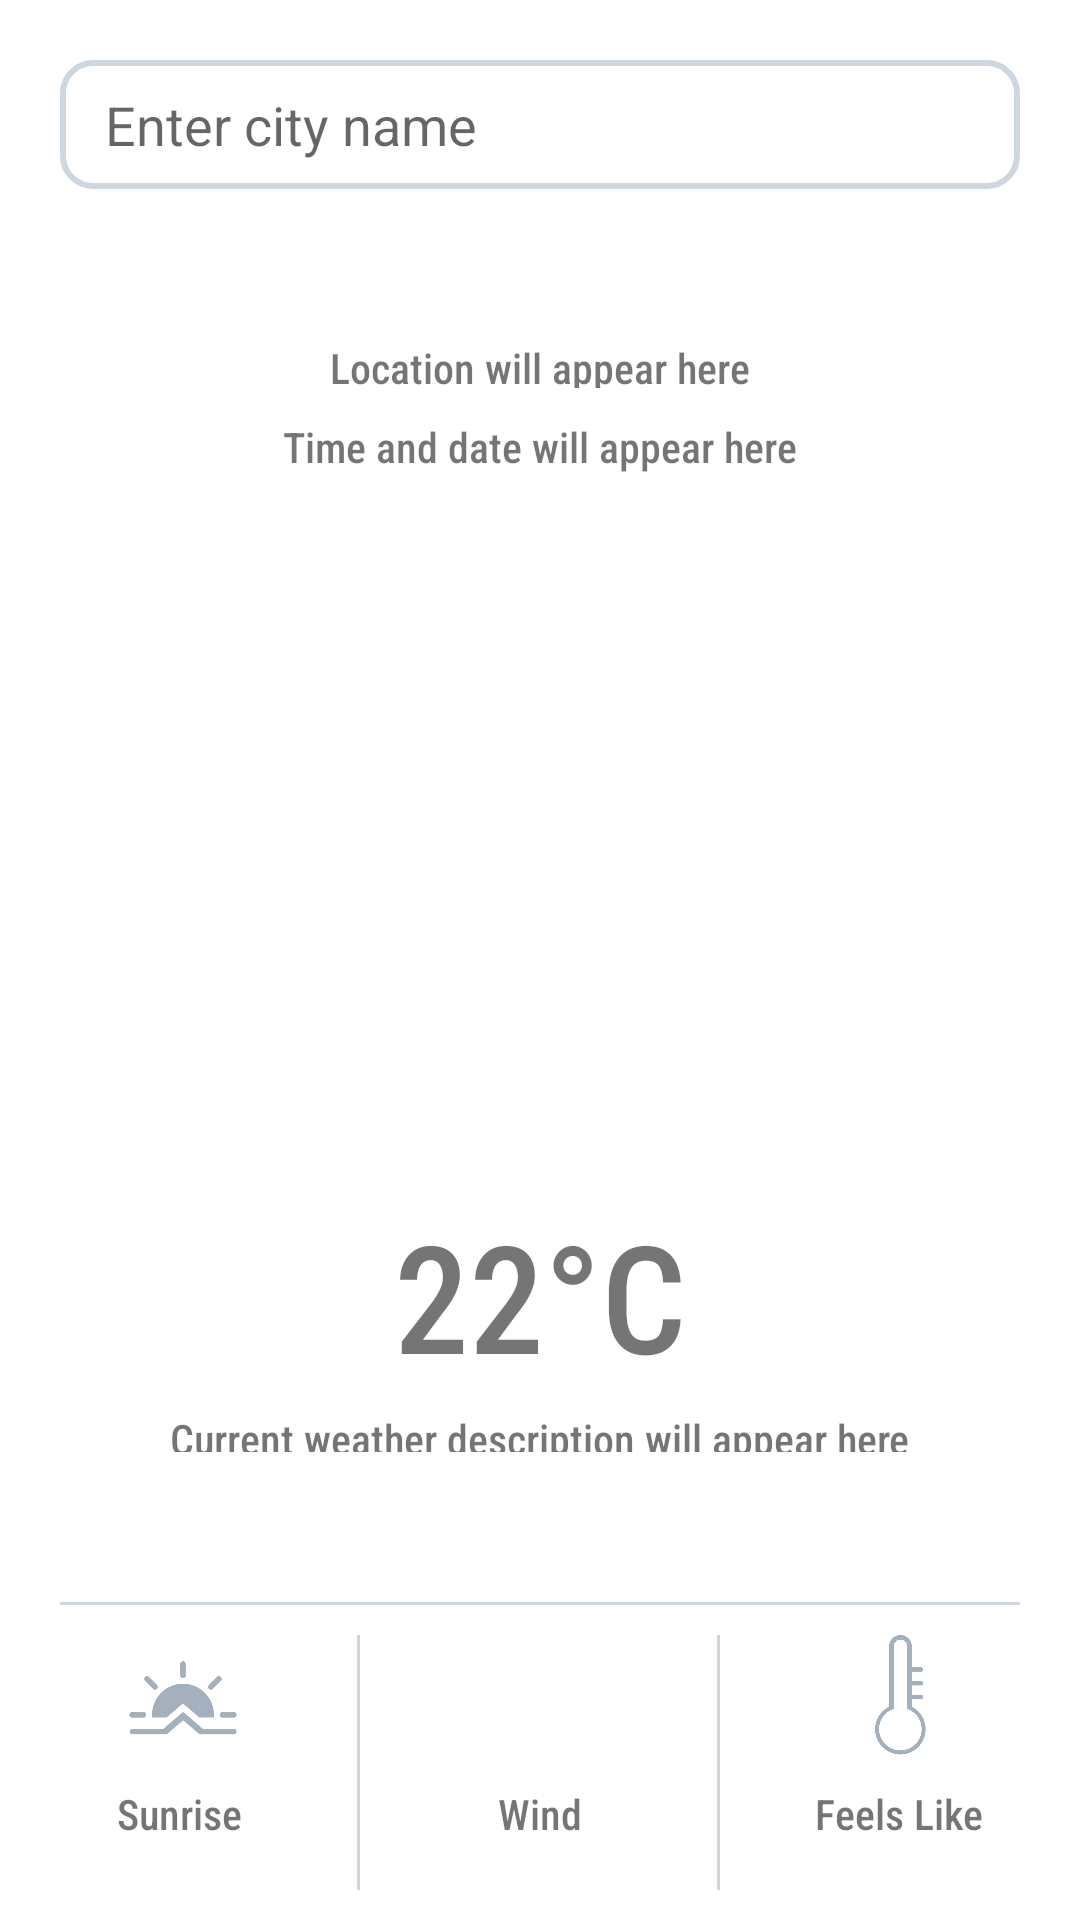

Layout XML and referenced resources for this Android screen:
<!-- AndroidManifest.xml: application theme AppTheme -->
<!-- res/layout/activity_homescreen.xml -->
<?xml version="1.0" encoding="utf-8"?>
<LinearLayout xmlns:android="http://schemas.android.com/apk/res/android"
    xmlns:app="http://schemas.android.com/apk/res-auto"
    xmlns:tools="http://schemas.android.com/tools"
    android:layout_width="match_parent"
    android:layout_height="match_parent"
    android:background="@color/colorWhite"
    android:orientation="vertical"
    android:weightSum="1"
    tools:context=".view.HomeScreen">

    <RelativeLayout
        android:layout_width="match_parent"
        android:layout_height="0dp"
        android:layout_weight="0.1"
        android:layout_marginTop="@dimen/dp_10">

        <RelativeLayout
            android:layout_width="match_parent"
            android:layout_height="@dimen/dp_50"
            android:layout_marginStart="@dimen/dp_20"
            android:layout_marginTop="@dimen/dp_10"
            android:layout_marginEnd="@dimen/dp_20"
            android:background="@drawable/edit_text_background"
            android:padding="@dimen/dp_5">

            <EditText
                android:id="@+id/etCity"
                android:layout_width="match_parent"
                android:layout_height="match_parent"
                android:background="@android:color/transparent"
                android:hint="@string/city_search_box_hint"
                app:layout_constraintBottom_toBottomOf="parent"
                app:layout_constraintEnd_toEndOf="parent"
                android:paddingStart="@dimen/dp_10"/>

            <ImageButton
                android:id="@+id/getWeaterButton"
                android:layout_width="@dimen/dp_50"
                android:layout_height="match_parent"
                android:layout_alignParentEnd="true"
                android:layout_centerVertical="true"
                android:background="@android:color/transparent"
                android:src="@drawable/ic_baseline_search_24" />

        </RelativeLayout>

    </RelativeLayout>

    <RelativeLayout
        android:layout_width="match_parent"
        android:layout_height="0dp"
        android:layout_weight="0.7"
        android:layout_marginTop="@dimen/dp_50">

        <TextView
            android:id="@+id/tvLocation"
            android:layout_width="wrap_content"
            android:layout_height="wrap_content"
            android:layout_above="@id/tvDateTime"
            android:layout_centerHorizontal="true"
            android:layout_marginBottom="@dimen/dp_10"
            android:fontFamily="sans-serif-condensed-medium"
            android:text="@string/location" />

        <TextView
            android:id="@+id/tvDateTime"
            android:layout_width="wrap_content"
            android:layout_height="wrap_content"
            android:layout_above="@id/ivWeather"
            android:layout_centerHorizontal="true"
            android:layout_marginBottom="@dimen/dp_50"
            android:fontFamily="sans-serif-condensed-medium"
            android:text="@string/time_date" />

        <ImageView
            android:id="@+id/ivWeather"
            android:layout_width="@dimen/dp_180"
            android:layout_height="@dimen/dp_180"
            android:layout_centerInParent="true"
            android:src="@drawable/sun" />

        <TextView
            android:id="@+id/tvCurrentTemperature"
            android:layout_width="wrap_content"
            android:layout_height="wrap_content"
            android:layout_below="@id/ivWeather"
            android:layout_centerHorizontal="true"
            android:fontFamily="sans-serif-condensed-medium"
            android:text="@string/demo_weather"
            android:textSize="50sp"
            android:layout_marginTop="@dimen/dp_10" />

        <TextView
            android:id="@+id/tvWeaterDescription"
            android:layout_width="wrap_content"
            android:layout_height="wrap_content"
            android:layout_below="@id/tvCurrentTemperature"
            android:layout_centerHorizontal="true"
            android:fontFamily="sans-serif-condensed-medium"
            android:text="@string/current_weather_description"
            android:layout_marginTop="@dimen/dp_5"/>

    </RelativeLayout>

    <LinearLayout
        android:layout_width="match_parent"
        android:layout_height="0dp"
        android:layout_weight="0.2"
        android:orientation="vertical"
        android:layout_marginTop="@dimen/dp_50">

        <View
            android:layout_width="match_parent"
            android:layout_height="@dimen/dp_1"
            android:layout_marginStart="@dimen/dp_20"
            android:layout_marginEnd="@dimen/dp_20"
            android:background="@color/editTextColor1" />

        <LinearLayout
            android:layout_width="match_parent"
            android:layout_height="match_parent"
            android:orientation="horizontal"
            android:weightSum="0.9">

            <RelativeLayout
                android:layout_width="0dp"
                android:layout_height="match_parent"
                android:layout_weight="0.3"
                android:orientation="horizontal">

                <ImageView
                    android:id="@+id/ivSunrise"
                    android:layout_width="@dimen/dp_60"
                    android:layout_height="@dimen/dp_60"
                    android:layout_centerHorizontal="true"
                    android:layout_alignParentTop="true"
                    android:src="@drawable/sunrise_filled"
                    android:tint="@color/iconTint"/>

                <TextView
                    android:id="@+id/tvSunrise"
                    android:layout_width="wrap_content"
                    android:layout_height="wrap_content"
                    android:layout_centerHorizontal="true"
                    android:fontFamily="sans-serif-condensed-medium"
                    android:text="@string/sunrise_textView"
                    android:layout_below="@+id/ivSunrise"/>

                <View
                    android:layout_width="1dp"
                    android:layout_height="match_parent"
                    android:layout_alignParentEnd="true"
                    android:layout_marginTop="@dimen/dp_10"
                    android:layout_marginBottom="@dimen/dp_10"
                    android:background="@color/editTextColor1" />

            </RelativeLayout>

            <RelativeLayout
                android:layout_width="0dp"
                android:layout_height="match_parent"
                android:layout_weight="0.3"
                android:orientation="horizontal">

                <ImageView
                    android:id="@+id/ivWind"
                    android:layout_width="@dimen/dp_60"
                    android:layout_height="@dimen/dp_60"
                    android:layout_alignParentTop="true"
                    android:layout_centerHorizontal="true"
                    android:src="@drawable/wind"
                    android:tint="@color/iconTint"/>

                <TextView
                    android:id="@+id/tvWind"
                    android:layout_width="wrap_content"
                    android:layout_height="wrap_content"
                    android:layout_centerHorizontal="true"
                    android:layout_below="@id/ivWind"
                    android:fontFamily="sans-serif-condensed-medium"
                    android:text="@string/wind_textView" />

                <View
                    android:layout_width="1dp"
                    android:layout_height="match_parent"
                    android:layout_alignParentEnd="true"
                    android:layout_marginTop="@dimen/dp_10"
                    android:layout_marginBottom="@dimen/dp_10"
                    android:background="@color/editTextColor1" />
            </RelativeLayout>

            <RelativeLayout
                android:layout_width="0dp"
                android:layout_height="match_parent"
                android:layout_weight="0.3"
                android:orientation="horizontal">

                <ImageView
                    android:id="@+id/ivFeelsLike"
                    android:layout_width="@dimen/dp_60"
                    android:layout_height="@dimen/dp_60"
                    android:layout_alignParentTop="true"
                    android:layout_centerHorizontal="true"
                    android:src="@drawable/temperature"
                    android:tint="@color/iconTint"
                    android:padding="@dimen/dp_10"/>

                <TextView
                    android:id="@+id/tvFeelsLike"
                    android:layout_width="wrap_content"
                    android:layout_height="wrap_content"
                    android:layout_centerHorizontal="true"
                    android:layout_below="@id/ivFeelsLike"
                    android:fontFamily="sans-serif-condensed-medium"
                    android:text="@string/feels_like_textView" />

            </RelativeLayout>

        </LinearLayout>


    </LinearLayout>

</LinearLayout>
<!-- resources referenced by this layout -->
<resources>
  <color name="colorWhite">#ffffff</color>
  <color name="editTextColor1">#ced6e0</color>
  <color name="iconTint">#a4b0be</color>
  <dimen name="dp_1">1dp</dimen>
  <dimen name="dp_10">10dp</dimen>
  <dimen name="dp_180">180dp</dimen>
  <dimen name="dp_20">20dp</dimen>
  <dimen name="dp_5">5dp</dimen>
  <dimen name="dp_50">50dp</dimen>
  <dimen name="dp_60">60dp</dimen>
  <!-- drawable edit_text_background (drawable) -->
  <shape xmlns:android="http://schemas.android.com/apk/res/android"
      android:shape="rectangle" >
      <solid android:color="@color/colorWhite"/>
  
      <stroke
          android:width="2dp"
          android:color="@color/editTextColor1"/>
  
      <corners
          android:radius="@dimen/dp_10"/>
  
  </shape>
  <!-- drawable sunrise_filled: png bitmap (drawable, 8224 bytes) -->
  <!-- drawable temperature: png bitmap (drawable, 8472 bytes) -->
  <string name="city_search_box_hint">Enter city name</string>
  <string name="current_weather_description">Current weather description will appear here</string>
  <string name="demo_weather">22°C</string>
  <string name="feels_like_textView">Feels Like</string>
  <string name="location">Location will appear here</string>
  <string name="sunrise_textView">Sunrise</string>
  <string name="time_date">Time and date will appear here</string>
  <string name="wind_textView">Wind</string>
  <style name="AppTheme" parent="Theme.AppCompat.Light.DarkActionBar">
          
          <item name="colorPrimary">@color/colorPrimary</item>
          <item name="colorPrimaryDark">@color/colorPrimaryDark</item>
          <item name="colorAccent">@color/colorAccent</item>
          <item name="android:statusBarColor">@color/colorWhite</item>
          <item name="android:windowLightStatusBar">true</item>
      </style>
  <color name="colorPrimary">#6200EE</color>
  <color name="colorPrimaryDark">#3700B3</color>
  <color name="colorAccent">#03DAC5</color>
</resources>
